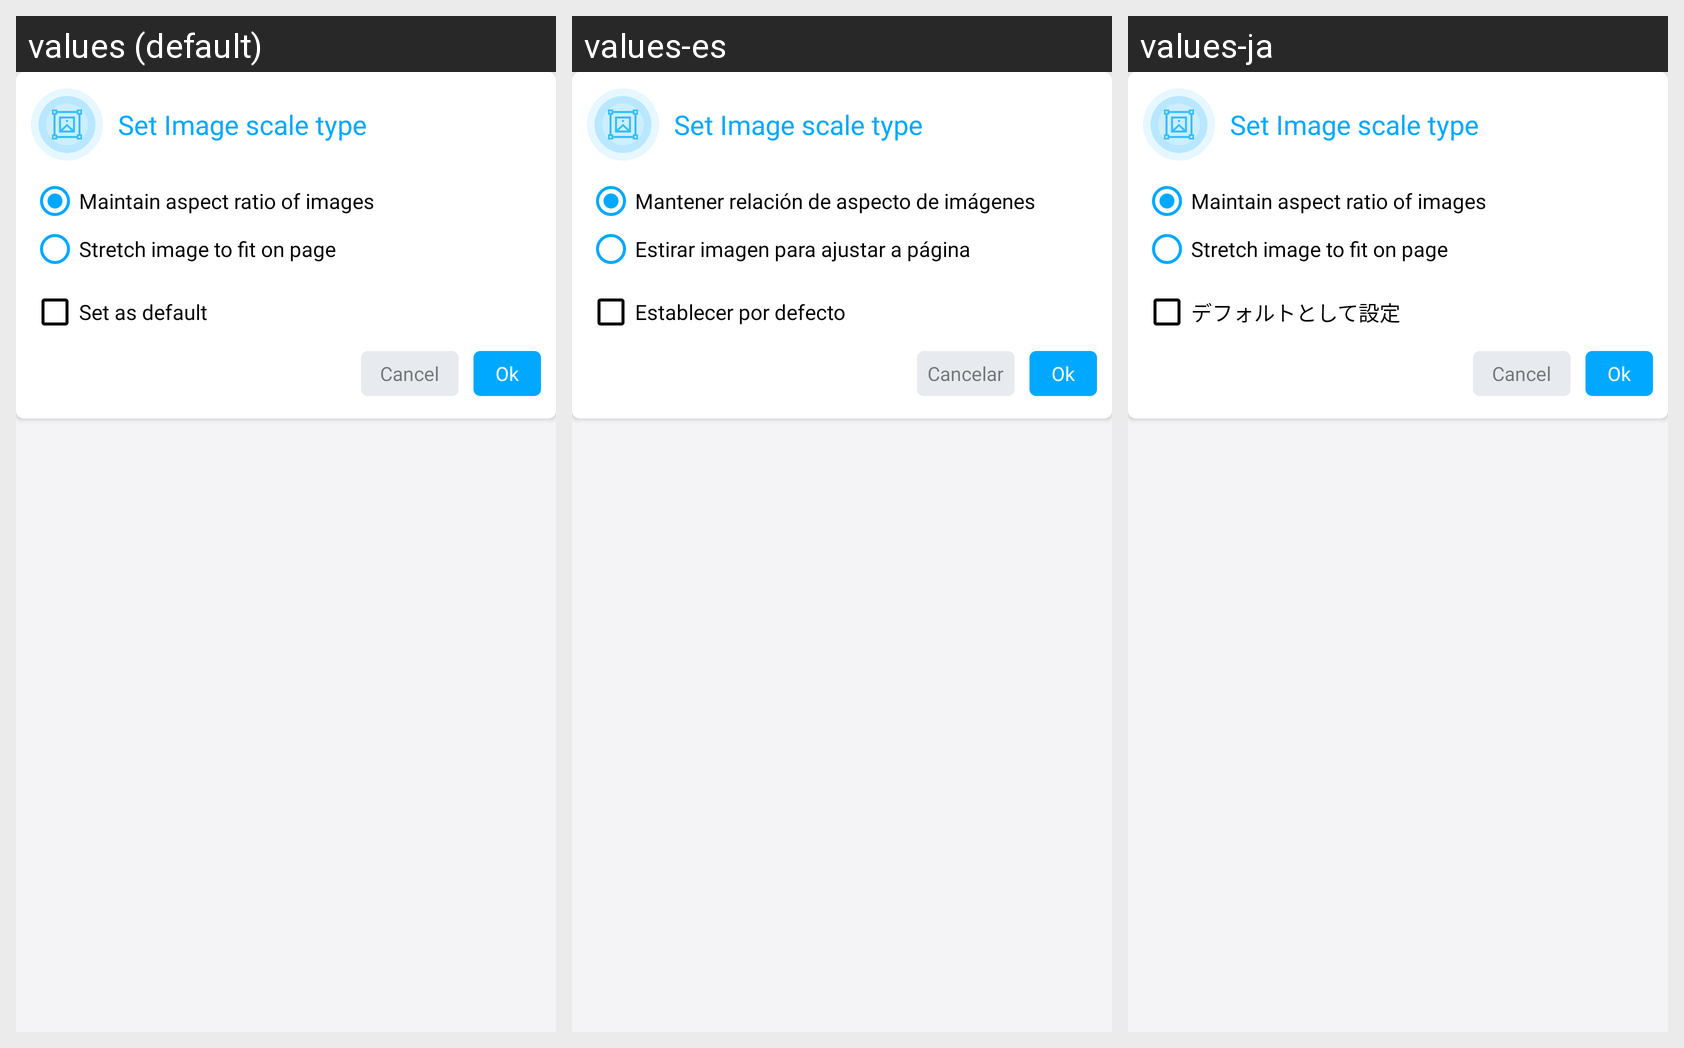

Here is an Android app screen in its default locale and in the app's own translations. Write out the translated-string differences for the strings that appear on this screen.
Android screen res/layout/set_image_scale_type_dialog.xml rendered under 3 locales, left to right: values (default), values-es, values-ja. Device: Nexus 5 (rendered at 1080×1920; each locale shown at half size, 540×960, under a caption strip naming it); theme AppThemeWhite.
Other locales in the repository, not shown: values-bs, values-de, values-fr, values-hi, values-it, values-pt-rBR, values-ru, values-tr-rTR, values-zh.
Strings drawn on this screen, with the default value and each locale's value (text and hints the layout hard-codes, and strings that could not be matched under every locale, appear in the picture but are not listed):

set_image_scale_type
  values: Set Image scale type
  values-es: Set Image scale type  [not translated; the default value is used]
  values-ja: Set Image scale type  [not translated; the default value is used]

maintain_aspect_ratio
  values: Maintain aspect ratio of images
  values-es: Mantener relación de aspecto de imágenes
  values-ja: Maintain aspect ratio of images

stretch_image
  values: Stretch image to fit on page
  values-es: Estirar imagen para ajustar a página
  values-ja: Stretch image to fit on page

set_as_default
  values: Set as default
  values-es: Establecer por defecto
  values-ja: デフォルトとして設定

cancel
  values: Cancel
  values-es: Cancelar
  values-ja: Cancel
